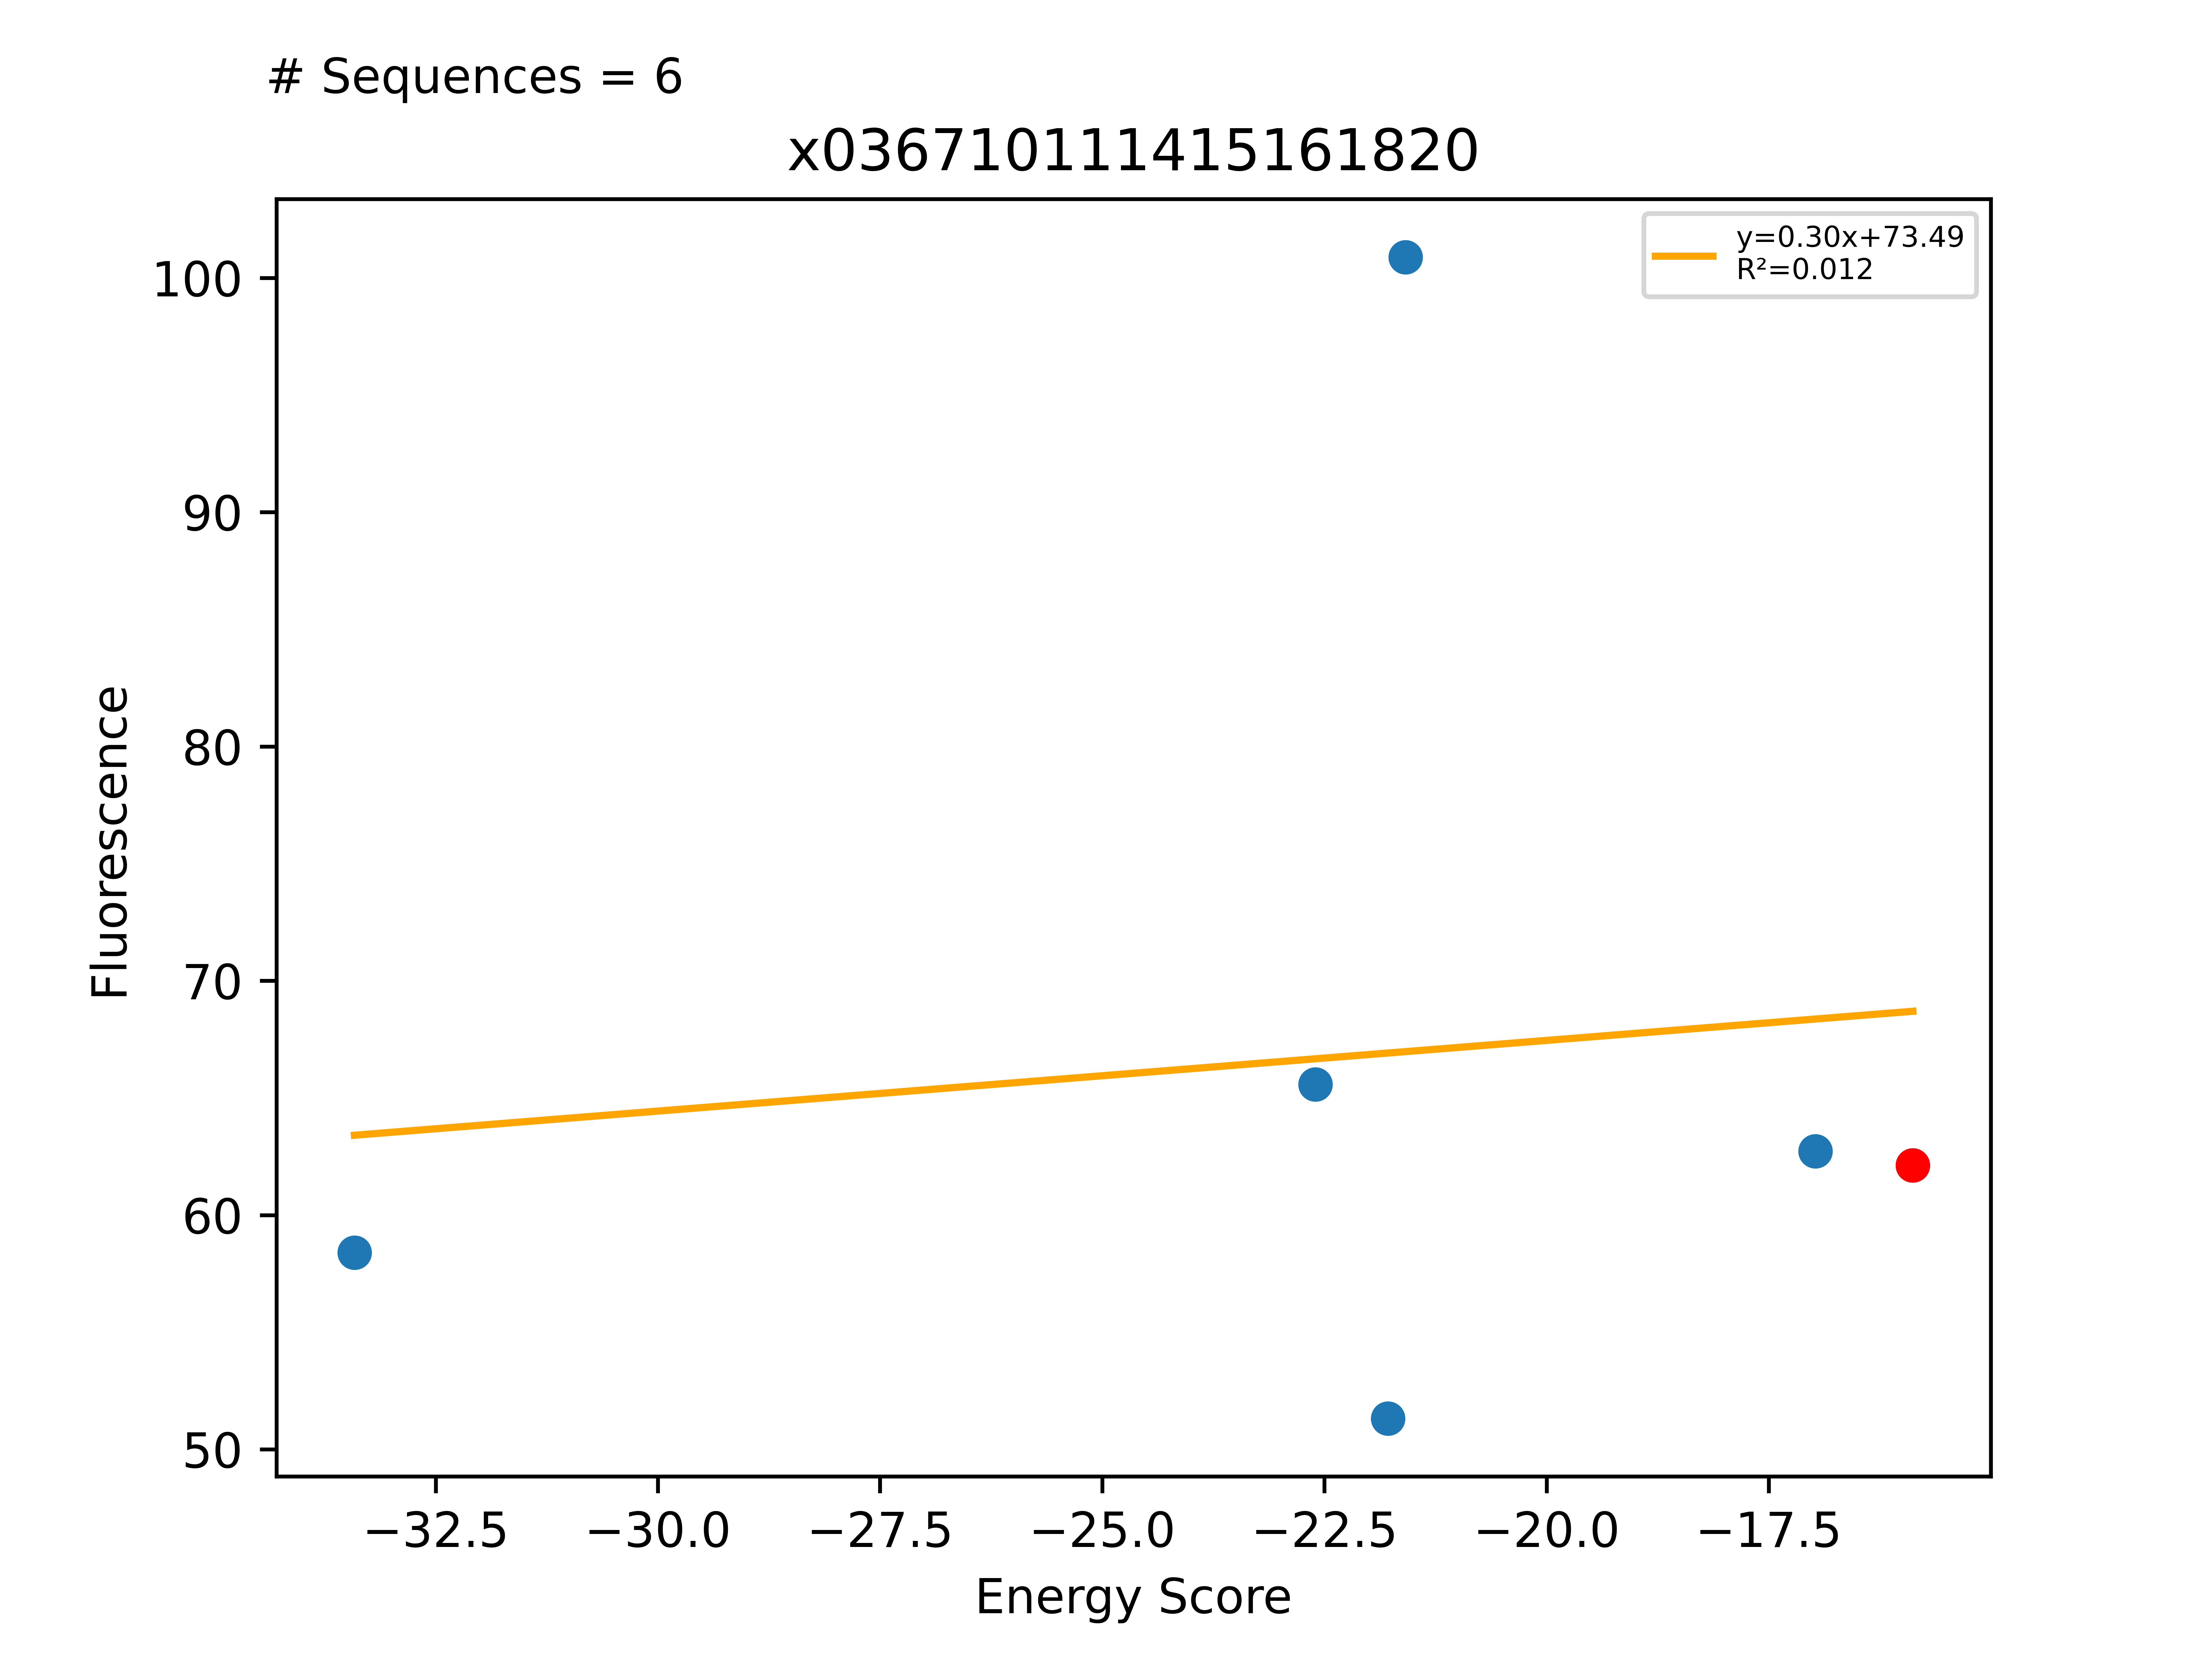

The file beside this chart, header and first rows:
Sequence, EnergyScore, Fluorescence, FluorStdDev, PercentGpa, PercentGpaStdDev, MaltosePercentDiff, Dimer, Monomer, DimerDiff, VDWDimer, VDWDiff, HBONDDimer, HBONDDiff, IMM1Dimer, IMM1Diff, SequenceProbability, DimerSasa, MonomerSasa, startXShift, xShift, xShiftDiff, startCrossingAngle, crossingAngle
LLLALLLTLLTVLLTITLILI, -33.41, 64119, 7199, 58.39, 6.556, -100.0, -426.9, -393.5, -2.965, -72.49, 10.03, -104.7, -13.82, -249.7, 0.832, 1.79717e-05, 4005, 4564, 9.95, 9.743, 0.2061, -40.1, -36.63
LLLALLLTLLIVLLIITLILI, -22.6, 72011, 5406, 65.58, 4.923, -100.0, -419.5, -396.8, 4.516, -90.84, -8.33, -77.2, 13.7, -251.4, -0.85, 3.65945e-05, 3980, 4666, 9.95, 9.743, 0.2061, -40.1, -36.63
LLLSLLLTLLTVLLIITLILI, -21.78, 56351, 6471, 51.32, 5.894, -100.0, -433.3, -411.5, -9.36, -82.84, -0.3245, -97.65, -6.761, -252.8, -2.274, 2.66947e-05, 3962, 4642, 9.95, 9.743, 0.2061, -40.1, -36.63
LLLALLLTLLTYLLIITLILI, -21.59, 110778, 12359, 100.9, 11.26, -100.0, -409.9, -388.3, 14.06, -64.22, 18.29, -90.89, 1.42109e-13, -254.8, -4.233, 1.28648e-05, 4015, 4716, 9.95, 9.743, 0.2061, -40.1, -36.63
LLLALLLALLTVLLIITLILI, -16.97, 68881, 5053, 62.73, 4.602, -100.0, -407.1, -390.1, 16.89, -78.93, 3.582, -80.79, 10.1, -247.4, 3.208, 6.56972e-05, 3998, 4612, 9.95, 9.743, 0.2061, -40.1, -36.63
LLLALLLTLLTVLLIITLILI, -15.88, 68219, 8248, 62.13, 7.512, -100.0, -424, -408.1, -9.536, -82.51, -2.474, -90.89, -1.161, -250.6, -5.901, 3.41933e-05, 4229, 0.0, 9.95, 9.743, 0.2061, -40.1, -36.63
